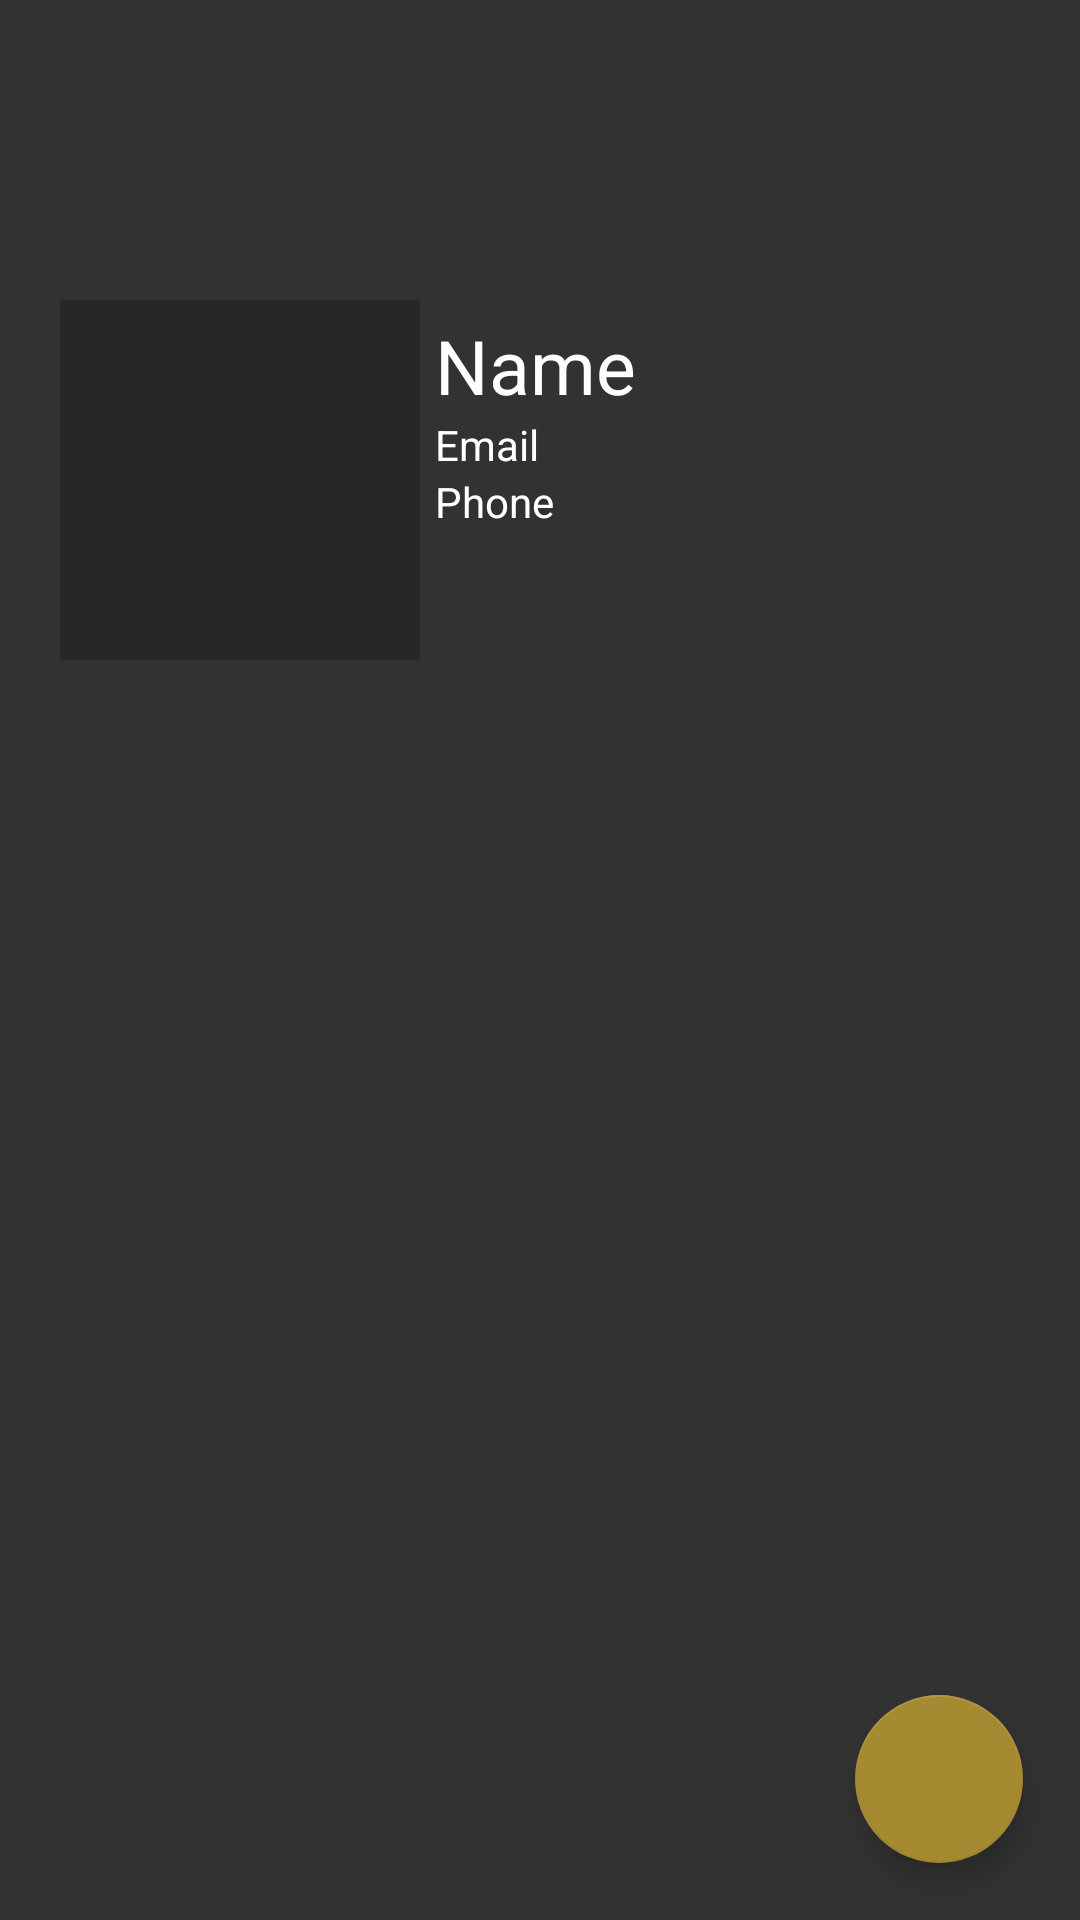

Write the Android layout XML for this screen, with the resource values it uses.
<!-- AndroidManifest.xml: application theme Theme.APP -->
<!-- res/layout/fragment_profile.xml -->
<?xml version="1.0" encoding="utf-8"?>
<RelativeLayout xmlns:android="http://schemas.android.com/apk/res/android"
    xmlns:tools="http://schemas.android.com/tools"
    android:layout_width="match_parent"
    android:layout_height="match_parent"
    android:background="@color/back1"
    tools:context=".ProfileFragment">

    <ScrollView
        android:layout_width="match_parent"
        android:layout_height="wrap_content">
        <RelativeLayout
            android:layout_width="match_parent"
            android:layout_height="wrap_content">

            <ImageView
                android:id="@+id/coverIv"
                android:layout_width="match_parent"
                android:layout_height="180dp"
                android:scaleType="fitXY"
                android:background="@color/back1">

            </ImageView>

            <LinearLayout
                android:id="@+id/linearLayout"
                android:layout_width="match_parent"
                android:layout_height="wrap_content"
                android:layout_marginTop="100dp"
                android:orientation="horizontal">

                <ImageView
                    android:id="@+id/avatarIv"
                    android:layout_width="120dp"
                    android:layout_height="120dp"
                    android:layout_marginStart="20dp"
                    android:background="@color/back"
                    android:padding="5dp"
                    android:src="@drawable/ic_default_img_white" />

                <LinearLayout
                    android:layout_width="match_parent"
                    android:layout_height="wrap_content"
                    android:background="@color/back1"
                    android:orientation="vertical">

                    <TextView
                        android:id="@+id/nameTv"
                        android:layout_width="match_parent"
                        android:layout_height="wrap_content"
                        android:layout_marginStart="5dp"
                        android:text="Name"
                        android:layout_marginLeft="10dp"
                        android:layout_marginTop="5dp"
                        android:textColor="@color/white"
                        android:textSize="25sp" />

                    <TextView
                        android:id="@+id/emailTv"
                        android:layout_width="match_parent"
                        android:layout_height="wrap_content"
                        android:layout_marginStart="5dp"
                        android:text="Email"
                        android:layout_marginLeft="10dp"
                        android:textColor="@color/white" />

                    <TextView
                        android:id="@+id/phoneTv"
                        android:layout_width="match_parent"
                        android:layout_height="wrap_content"
                        android:layout_marginStart="5dp"
                        android:layout_marginLeft="10dp"
                        android:text="Phone"
                        android:textColor="@color/white" />
                </LinearLayout>

            </LinearLayout>
            <androidx.recyclerview.widget.RecyclerView
                android:padding="5dp"
                android:layout_width="match_parent"
                android:layout_height="wrap_content"
                android:layout_below="@+id/linearLayout"
                android:id="@+id/recyclerview_posts"/>

        </RelativeLayout>
    </ScrollView>

    <com.google.android.material.floatingactionbutton.FloatingActionButton
        android:id="@+id/fab"
        android:layout_width="wrap_content"
        android:layout_height="wrap_content"
        android:layout_alignParentEnd="true"
        android:layout_alignParentRight="true"
        android:layout_alignParentBottom="true"
        android:layout_margin="19dp"
        android:src="@drawable/ic_edit_white"></com.google.android.material.floatingactionbutton.FloatingActionButton>
</RelativeLayout>
<!-- resources referenced by this layout -->
<resources>
  <color name="back">#272727</color>
  <color name="back1">#323232</color>
  <color name="white">#FFFFFFFF</color>
  <style name="Theme.APP" parent="Theme.MaterialComponents.DayNight.DarkActionBar">
          
          <item name="colorPrimary">#C39406</item>
          <item name="colorPrimaryVariant">#EFBE28</item>
          <item name="colorOnPrimary">@color/white</item>
          
          <item name="colorSecondary">#A68A32</item>
          <item name="colorSecondaryVariant">@color/orange</item>
          <item name="colorOnSecondary">@color/white</item>
          
          <item name="android:statusBarColor" tools:targetApi="l">?attr/colorPrimaryVariant</item>
          
      </style>
  <color name="orange">#8F6C01</color>
</resources>
